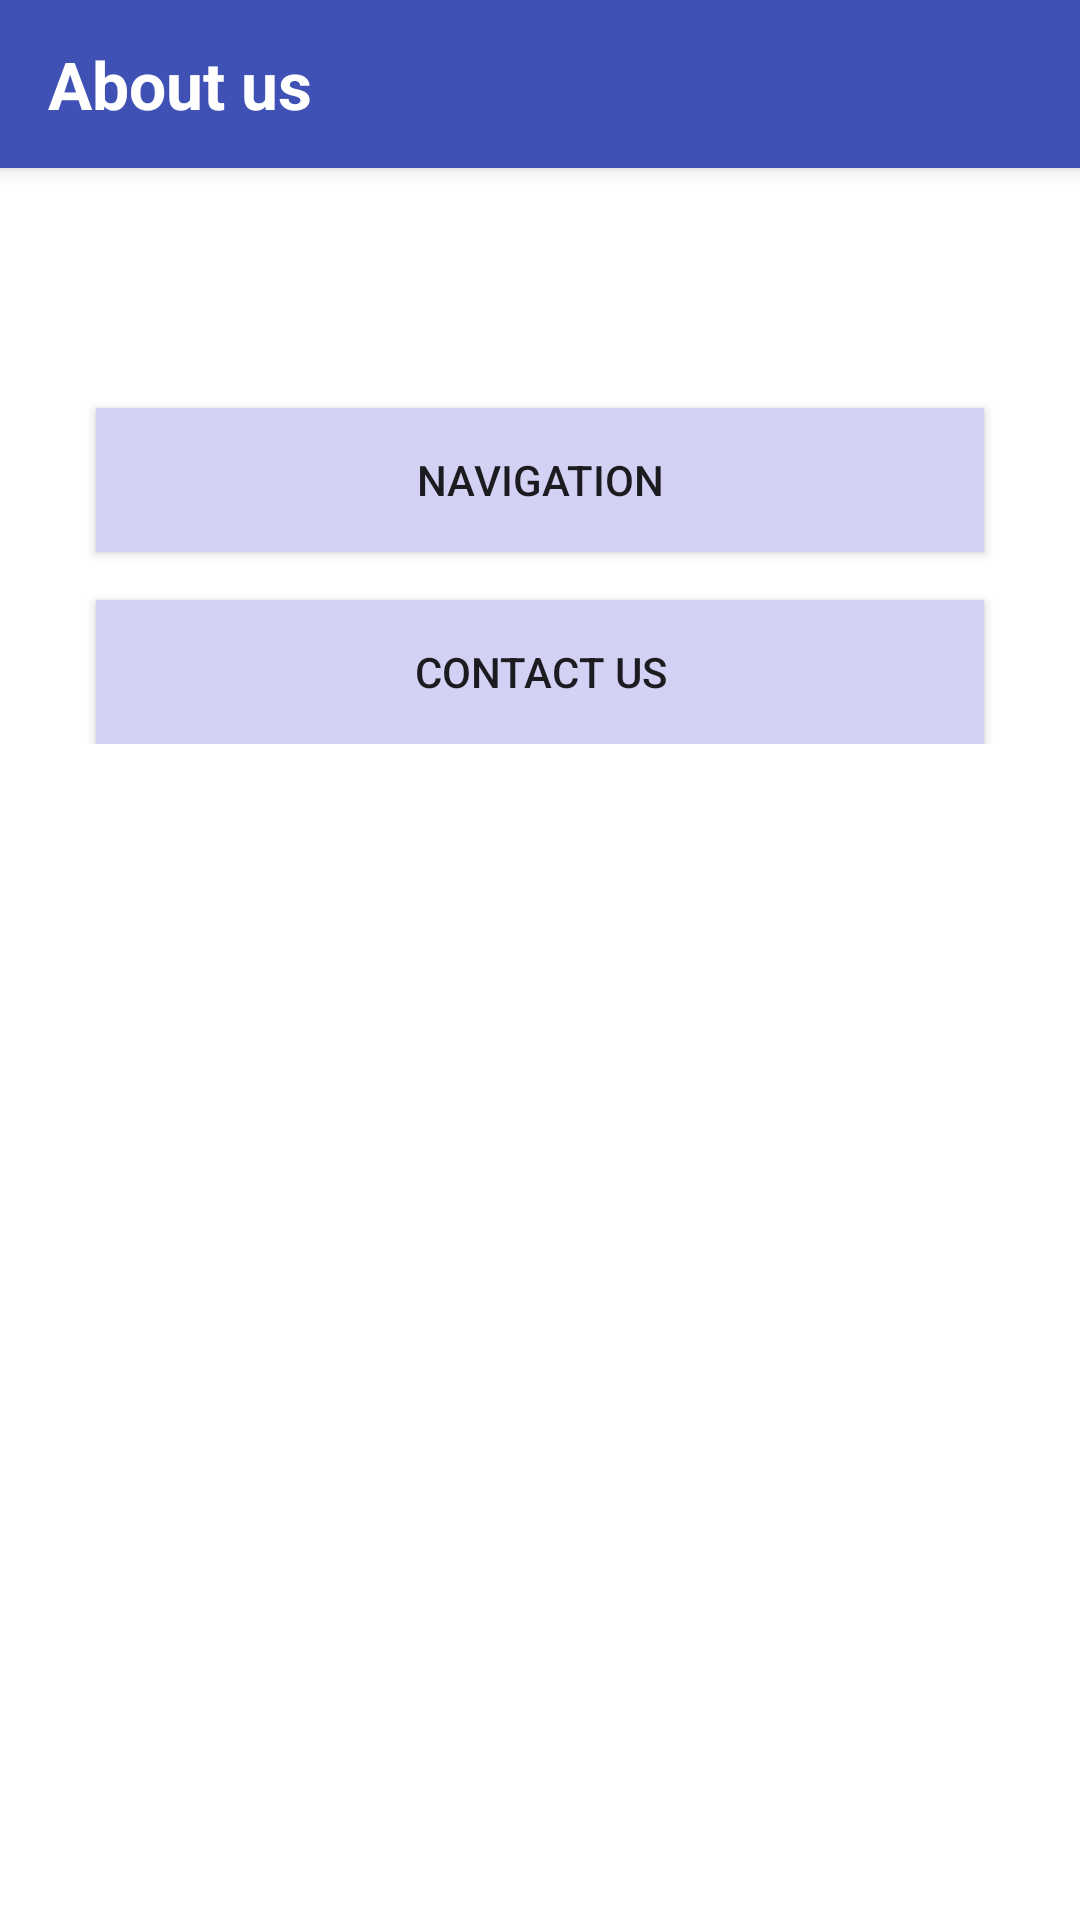

Reconstruct the res/layout file that produces this screen, plus the resources it refers to.
<!-- AndroidManifest.xml: activity theme AppTheme.NoActionBar -->
<!-- res/layout/activity_about_us.xml -->
<?xml version="1.0" encoding="utf-8"?>
<android.support.design.widget.CoordinatorLayout xmlns:android="http://schemas.android.com/apk/res/android"
    xmlns:app="http://schemas.android.com/apk/res-auto"
    xmlns:tools="http://schemas.android.com/tools"
    android:layout_width="match_parent"
    android:layout_height="match_parent"
    android:fitsSystemWindows="true"
    tools:context="com.zedy.elmasria.activities.AboutUsActivity">

    <android.support.design.widget.AppBarLayout
        android:layout_width="match_parent"
        android:layout_height="wrap_content"
        android:theme="@style/AppTheme.AppBarOverlay">

        <android.support.v7.widget.Toolbar
            android:id="@+id/toolbar"
            android:layout_width="match_parent"
            android:layout_height="?attr/actionBarSize"
            android:background="?attr/colorPrimary"
            app:popupTheme="@style/AppTheme.PopupOverlay" >
        <TextView
            android:id="@+id/toolbar_title"
            android:layout_width="wrap_content"
            android:layout_height="wrap_content"
            android:text="@string/about_us"
            android:textStyle="bold"
            style="?android:attr/textAppearanceLarge" />
        </android.support.v7.widget.Toolbar>

    </android.support.design.widget.AppBarLayout>
    <include layout="@layout/content_about_us" />
</android.support.design.widget.CoordinatorLayout>
<!-- res/layout/content_about_us.xml (included above) -->
<?xml version="1.0" encoding="utf-8"?>
<android.support.v4.widget.NestedScrollView xmlns:android="http://schemas.android.com/apk/res/android"
    xmlns:app="http://schemas.android.com/apk/res-auto"
    xmlns:tools="http://schemas.android.com/tools"
    android:id="@+id/content_about_us"
    android:layout_width="match_parent"
    android:background="#FFFFFF"
    android:layout_height="match_parent"
    android:paddingBottom="@dimen/activity_vertical_margin"
    android:paddingLeft="@dimen/activity_horizontal_margin"
    android:paddingRight="@dimen/activity_horizontal_margin"
    android:paddingTop="@dimen/activity_vertical_margin"
    app:layout_behavior="@string/appbar_scrolling_view_behavior"
    tools:context="com.zedy.elmasria.activities.AboutUsActivity"
    tools:showIn="@layout/activity_about_us">
<LinearLayout
    android:orientation="vertical"
    android:layout_width="match_parent"
    android:layout_gravity="center_horizontal"
    android:layout_height="wrap_content">
    <FrameLayout
        android:layout_width="match_parent"
        android:layout_height="wrap_content"
        android:layout_gravity="center">

        <ImageView
            android:id="@+id/feedImage1"
            android:layout_gravity="center_horizontal"
            android:layout_width="wrap_content"
            android:layout_height="wrap_content"
            android:scaleType="centerInside" />
        <ProgressBar
            android:id="@+id/progressBar"
            android:layout_width="wrap_content"
            android:layout_height="wrap_content"
            android:layout_gravity="center" />
    </FrameLayout>
    <Button
        android:id="@+id/navigation"
        android:layout_width="match_parent"
        android:layout_height="wrap_content"
        android:paddingLeft="20dp"
        android:paddingRight="20dp"
        android:text="@string/navigation"
        android:layout_marginLeft="@dimen/activity_horizontal_margin"
        android:drawableLeft="@drawable/ic_directions_run_black_24dp"
        android:layout_marginRight="@dimen/activity_horizontal_margin"
        android:layout_marginTop="@dimen/activity_vertical_margin"
        android:background="@color/colorAccent2"/>
    <Button
        android:id="@+id/contact_us"
        android:layout_width="match_parent"
        android:layout_height="wrap_content"
        android:text="@string/contact_us"
        android:layout_marginLeft="@dimen/activity_horizontal_margin"
        android:layout_marginRight="@dimen/activity_horizontal_margin"
        android:layout_marginTop="@dimen/activity_vertical_margin"
        android:background="@color/colorAccent2"/>
</LinearLayout>

</android.support.v4.widget.NestedScrollView>
<!-- resources referenced by this layout -->
<resources>
  <color name="colorAccent2">#d3d1f4</color>
  <dimen name="activity_horizontal_margin">16dp</dimen>
  <dimen name="activity_vertical_margin">16dp</dimen>
  <string name="about_us">About us</string>
  <string name="contact_us">Contact us</string>
  <string name="navigation">navigation</string>
  <style name="AppTheme.AppBarOverlay" parent="ThemeOverlay.AppCompat.Dark.ActionBar" />
  <style name="AppTheme.PopupOverlay" parent="ThemeOverlay.AppCompat.Light" />
  <style name="AppTheme.NoActionBar">
          <item name="windowActionBar">false</item>
          <item name="windowNoTitle">true</item>
      </style>
</resources>
